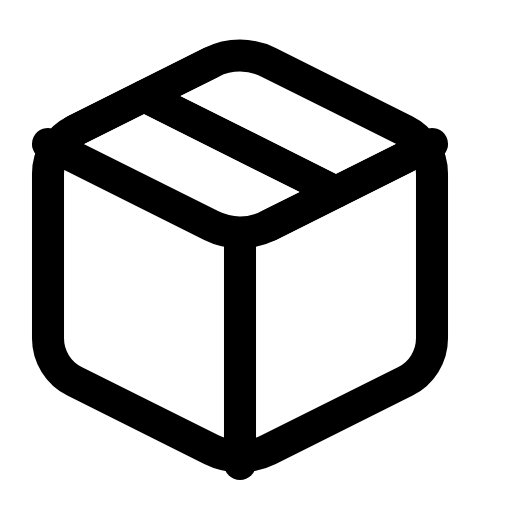
t = 0.00 s
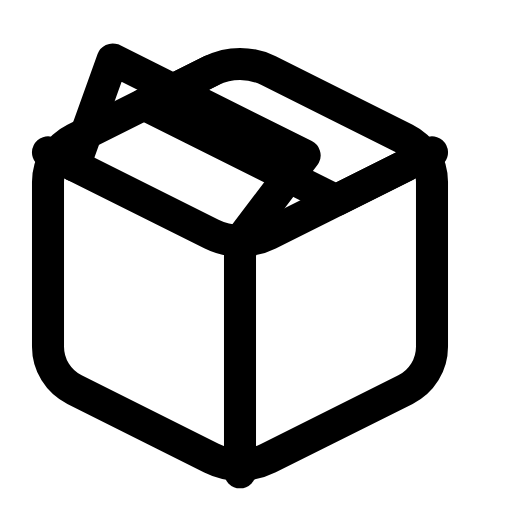
t = 0.53 s
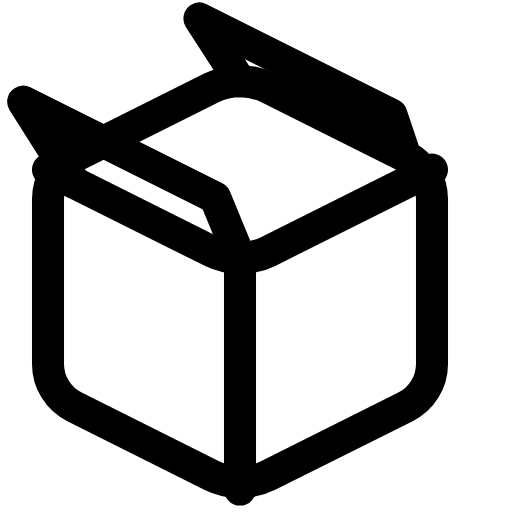
t = 1.07 s
t = 1.60 s: frame unchanged from t = 1.07 s, image omitted
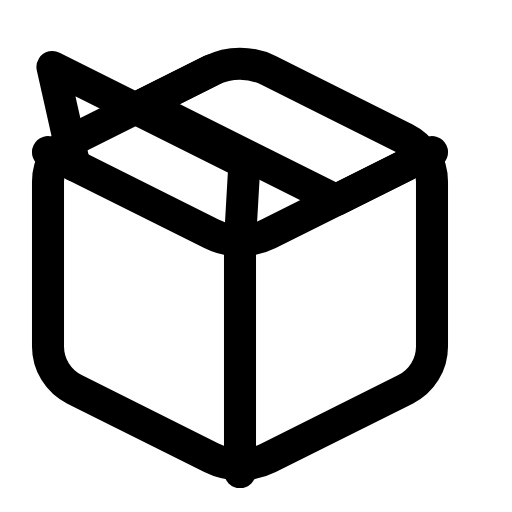
t = 2.13 s
t = 2.67 s: frame unchanged from t = 0.00 s, image omitted

The animated SVG that drew these frames (rendered in a browser with its animation timeline set to each time). Animation: 3 SMIL elements (animate=2,animateTransform=1); one cycle of 3.20 s, repeats indefinitely.

<svg xmlns="http://www.w3.org/2000/svg" viewBox="0 0 16 16" width="16" height="16" fill="none" stroke="currentColor" stroke-width="1.001" stroke-linecap="round" stroke-linejoin="round"><g><animateTransform attributeName="transform" type="translate" dur="3.2s" repeatCount="indefinite" keyTimes="0;0.094;0.281;0.531;0.75;1" values="0 0;0 0;0 .8;0 .8;0 0;0 0" calcMode="spline" keySplines="0 0 1 1;.37 0 .63 1;0 0 1 1;.37 0 .63 1;0 0 1 1"/><path d="M10.5 3L12.671 4.085C13.179 4.339 13.5 4.859 13.5 5.427L13.5 10.573C13.5 11.141 13.179 11.661 12.671 11.915L8.394 14.053C7.831 14.334 7.169 14.334 6.606 14.053L2.329 11.915C1.821 11.661 1.5 11.141 1.5 10.573L1.5 5.427C1.5 4.859 1.821 4.339 2.329 4.085L6.606 1.947C7.169 1.666 7.831 1.666 8.394 1.947L10.5 3Z"></path><path d="M1.5 4.5L6.606 7.053C7.169 7.334 7.831 7.334 8.394 7.053L13.5 4.5"></path><path d="M7.5 7.5L7.5 14.5"></path><path d="M6.606 1.947L4.5 3L10.5 6L12.671 4.915"><animate attributeName="d" dur="3.2s" repeatCount="indefinite" keyTimes="0;0.172;0.188;0.203;0.219;0.234;0.25;0.266;0.281;0.297;0.313;0.531;0.546;0.56;0.574;0.588;0.603;0.617;0.631;1" values="M6.606 1.947L4.5 3L10.5 6L12.671 4.915;M6.606 1.947L4.5 3L10.5 6L12.671 4.915;M6.686 1.929L4.502 2.898L10.502 5.898L12.671 4.841;M6.899 1.879L4.531 2.614L10.531 5.614L12.671 4.643;M7.209 1.807L4.629 2.182L10.629 5.182L12.671 4.356;M7.5 1.74L4.829 1.651L10.829 4.651L12.671 4.085;M7.5 1.74L5.133 1.087L11.133 4.087L12.671 4.085;M7.5 1.74L5.498 .564L11.498 3.564L12.671 4.085;M7.5 1.74L5.857 .146L11.857 3.146L12.671 4.085;M7.5 1.74L6.127 -.126L12.127 2.874L12.671 4.085;M7.5 1.74L6.232 -.222L12.232 2.778L12.671 4.085;M7.5 1.74L6.232 -.222L12.232 2.778L12.671 4.085;M7.5 1.74L6.17 -.165L12.17 2.835L12.671 4.085;M7.5 1.74L5.986 .012L11.986 3.012L12.671 4.085;M7.5 1.74L5.697 .323L11.697 3.323L12.671 4.085;M7.5 1.74L5.334 .784L11.334 3.784L12.671 4.085;M7.5 1.74L4.951 1.403L10.951 4.403L12.671 4.085;M7.223 1.804L4.635 2.162L10.635 5.162L12.671 4.342;M6.606 1.947L4.5 3L10.5 6L12.671 4.915;M6.606 1.947L4.5 3L10.5 6L12.671 4.915"/></path><path d="M2.329 4.085L4.5 3L10.5 6L8.394 7.053"><animate attributeName="d" dur="3.2s" repeatCount="indefinite" keyTimes="0;0.094;0.109;0.125;0.141;0.156;0.172;0.187;0.203;0.219;0.234;0.25;0.609;0.625;0.641;0.656;0.672;0.688;0.703;0.719;0.734;0.75;0.76;0.771;0.781;0.792;0.802;0.813;1" values="M2.329 4.085L4.5 3L10.5 6L8.394 7.053;M2.329 4.085L4.5 3L10.5 6L8.394 7.053;M2.329 4.183L4.496 2.869L10.496 5.869L8.289 7.077;M2.329 4.448L4.446 2.535L10.446 5.535L8.004 7.143;M2.329 4.838L4.268 2.113L10.268 5.113L7.583 7.241;M2.329 4.915L3.897 1.738L9.897 4.738L7.5 7.26;M2.329 4.915L3.326 1.524L9.326 4.524L7.5 7.26;M2.329 4.915L2.622 1.528L8.622 4.528L7.5 7.26;M2.329 4.915L1.901 1.723L7.901 4.723L7.5 7.26;M2.329 4.915L1.287 2.013L7.287 5.013L7.5 7.26;M2.329 4.915L.873 2.271L6.873 5.271L7.5 7.26;M2.329 4.915L.724 2.377L6.724 5.377L7.5 7.26;M2.329 4.915L.724 2.377L6.724 5.377L7.5 7.26;M2.329 4.915L.789 2.329L6.789 5.329L7.5 7.26;M2.329 4.915L.989 2.194L6.989 5.194L7.5 7.26;M2.329 4.915L1.326 1.992L7.326 4.992L7.5 7.26;M2.329 4.915L1.8 1.763L7.8 4.763L7.5 7.26;M2.329 4.915L2.397 1.57L8.397 4.57L7.5 7.26;M2.329 4.915L3.075 1.5L9.075 4.5L7.5 7.26;M2.329 4.915L3.748 1.654L9.748 4.654L7.5 7.26;M2.329 4.817L4.281 2.134L10.281 5.134L7.606 7.235;M2.329 4.085L4.5 3L10.5 6L8.394 7.053;M2.329 4.214L4.493 2.827L10.493 5.827L8.255 7.085;M2.329 4.292L4.482 2.727L10.482 5.727L8.171 7.105;M2.329 4.317L4.478 2.694L10.478 5.694L8.144 7.111;M2.329 4.292L4.482 2.727L10.482 5.727L8.171 7.105;M2.329 4.214L4.493 2.827L10.493 5.827L8.255 7.085;M2.329 4.085L4.5 3L10.5 6L8.394 7.053;M2.329 4.085L4.5 3L10.5 6L8.394 7.053"/></path></g></svg>
